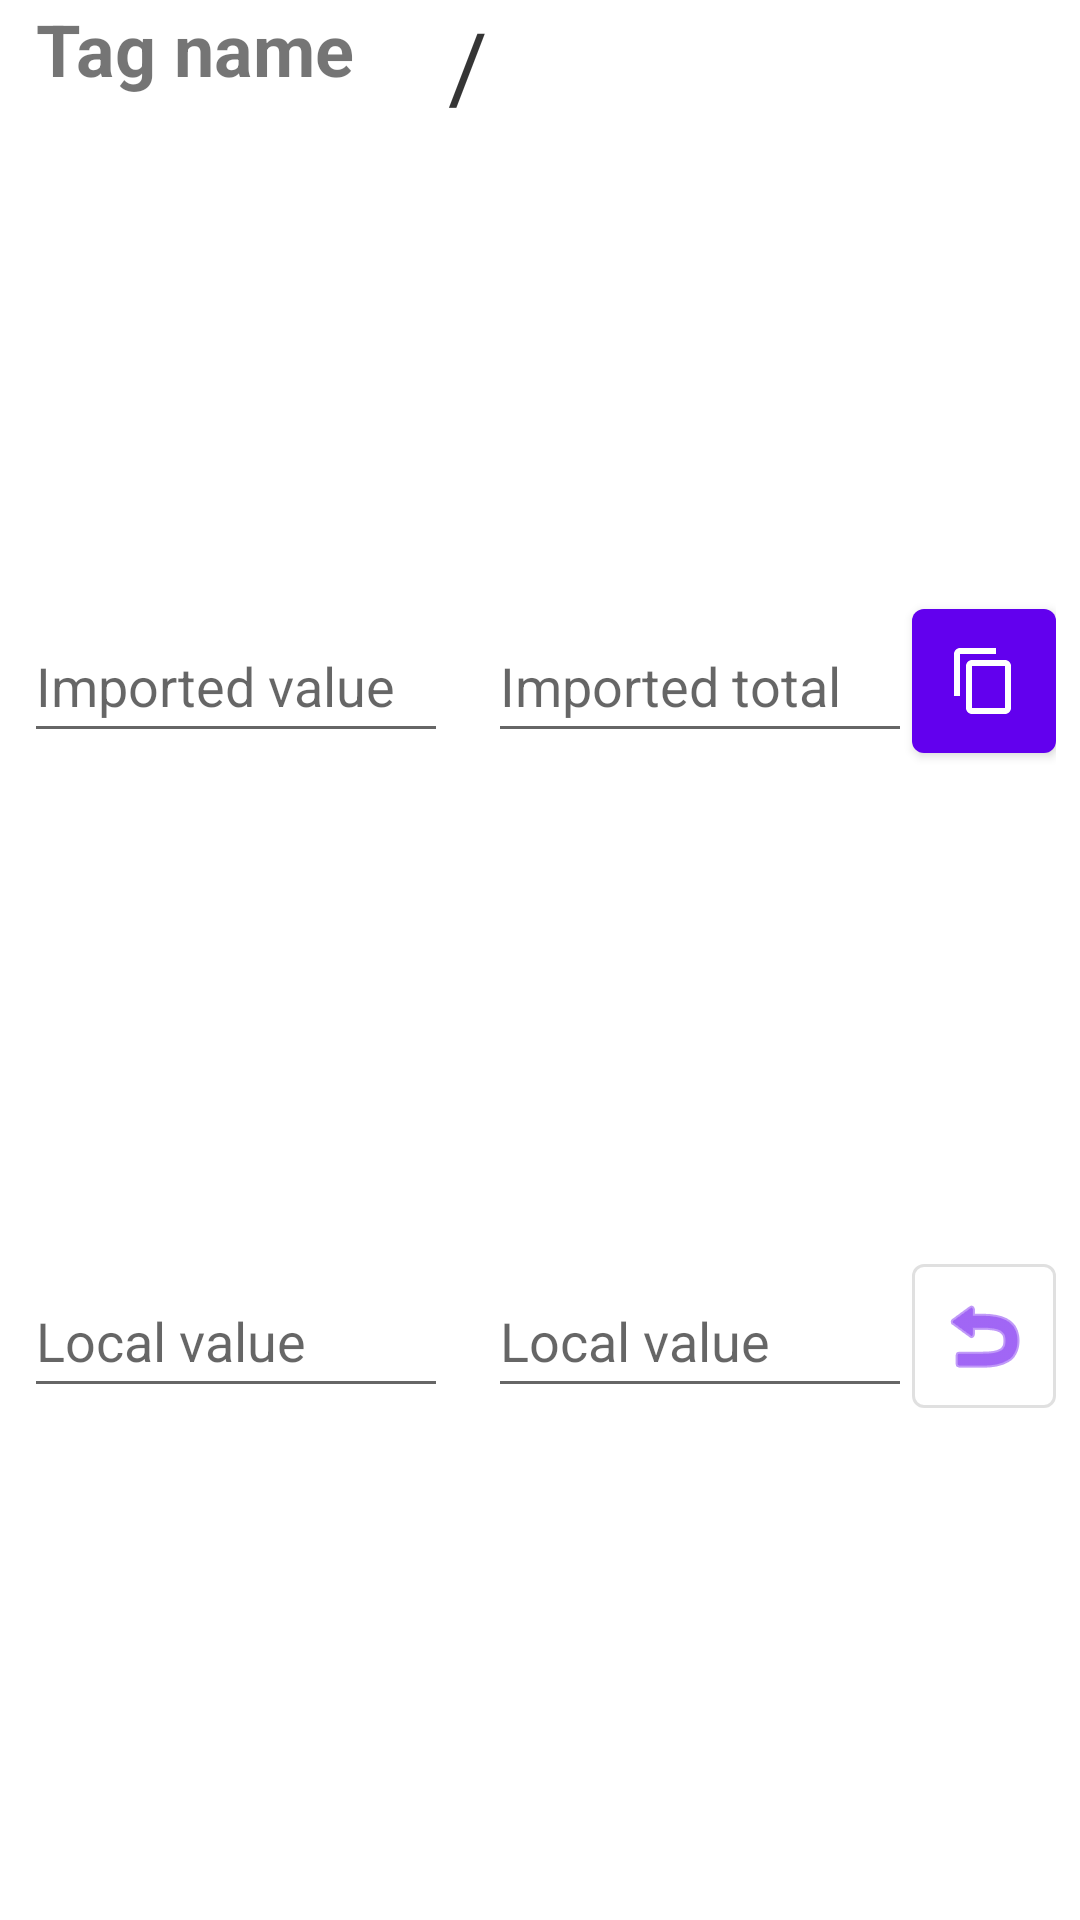

The Android layout XML behind this screen, and the referenced resources:
<!-- AndroidManifest.xml: application theme Theme.MusicTagger -->
<!-- res/layout/frag_tag_partofset.xml -->
<?xml version="1.0" encoding="utf-8"?>
<androidx.constraintlayout.widget.ConstraintLayout xmlns:android="http://schemas.android.com/apk/res/android"
    xmlns:app="http://schemas.android.com/apk/res-auto"
    android:layout_width="match_parent"
    android:layout_height="wrap_content"
    android:layout_marginVertical="12dp"
    android:paddingHorizontal="8dp">

    <TextView
        android:id="@+id/displayname"
        android:layout_width="match_parent"
        android:layout_height="wrap_content"
        android:layout_marginHorizontal="4dp"
        android:text="Tag name"
        android:textSize="24sp"
        android:textStyle="bold"
        app:layout_constraintLeft_toLeftOf="parent"
        app:layout_constraintRight_toRightOf="parent"
        app:layout_constraintTop_toTopOf="parent" />

    <EditText
        android:id="@+id/imported_value"
        android:layout_width="0dp"
        android:layout_height="wrap_content"
        android:editable="false"
        android:focusable="false"
        android:hint="Imported value"
        android:importantForAutofill="no"
        android:inputType="none"
        android:minHeight="48dp"
        app:layout_constraintBottom_toTopOf="@id/local_value"
        app:layout_constraintLeft_toLeftOf="parent"
        app:layout_constraintRight_toLeftOf="@id/imported_slash"
        app:layout_constraintTop_toBottomOf="@id/displayname" />

    <TextView
        android:id="@+id/imported_slash"
        android:layout_width="wrap_content"
        android:layout_height="match_parent"
        android:text="/"
        android:textSize="32sp"
        app:layout_constraintBottom_toTopOf="@id/local_slash"
        app:layout_constraintLeft_toRightOf="@id/imported_value"
        app:layout_constraintRight_toLeftOf="@id/imported_total"
        app:layout_constraintTop_toBottomOf="@id/displayname" />

    <EditText
        android:id="@+id/imported_total"
        android:layout_width="0dp"
        android:layout_height="wrap_content"
        android:editable="false"
        android:focusable="false"
        android:hint="Imported total"
        android:importantForAutofill="no"
        android:inputType="none"
        android:minHeight="48dp"
        app:layout_constraintBottom_toTopOf="@id/local_total"
        app:layout_constraintLeft_toRightOf="@id/imported_slash"
        app:layout_constraintRight_toLeftOf="@id/copy_imported"
        app:layout_constraintTop_toBottomOf="@id/displayname" />

    <com.google.android.material.button.MaterialButton
        android:id="@+id/copy_imported"
        style="@style/MaterialIconButton"
        android:layout_width="wrap_content"
        android:layout_height="wrap_content"
        android:contentDescription="Replace local value by imported value"
        app:icon="?attr/actionModeCopyDrawable"
        app:layout_constraintBottom_toTopOf="@id/reset_local"
        app:layout_constraintLeft_toRightOf="@id/imported_total"
        app:layout_constraintRight_toRightOf="parent"
        app:layout_constraintTop_toBottomOf="@id/displayname" />

    <EditText
        android:id="@+id/local_value"
        android:layout_width="0dp"
        android:layout_height="wrap_content"
        android:hint="Local value"
        android:importantForAutofill="no"
        android:inputType="number"
        android:minHeight="48dp"
        app:layout_constraintBottom_toBottomOf="parent"
        app:layout_constraintLeft_toLeftOf="parent"
        app:layout_constraintRight_toLeftOf="@id/local_slash"
        app:layout_constraintTop_toBottomOf="@id/imported_value" />

    <TextView
        android:id="@+id/local_slash"
        android:layout_width="wrap_content"
        android:layout_height="match_parent"
        android:text="/"
        android:textSize="32sp"
        app:layout_constraintBottom_toBottomOf="parent"
        app:layout_constraintLeft_toRightOf="@id/local_value"
        app:layout_constraintRight_toLeftOf="@id/local_total"
        app:layout_constraintTop_toBottomOf="@id/imported_slash" />

    <EditText
        android:id="@+id/local_total"
        android:layout_width="0dp"
        android:layout_height="wrap_content"
        android:hint="Local value"
        android:importantForAutofill="no"
        android:inputType="number"
        android:minHeight="48dp"
        app:layout_constraintBottom_toBottomOf="parent"
        app:layout_constraintLeft_toRightOf="@id/local_slash"
        app:layout_constraintRight_toLeftOf="@id/reset_local"
        app:layout_constraintTop_toBottomOf="@id/imported_total" />

    <com.google.android.material.button.MaterialButton
        android:id="@+id/reset_local"
        style="@style/MaterialIconButton.Outline"
        android:layout_width="wrap_content"
        android:layout_height="wrap_content"
        android:contentDescription="Reset local value"
        app:icon="@android:drawable/ic_menu_revert"
        app:layout_constraintBottom_toBottomOf="parent"
        app:layout_constraintLeft_toRightOf="@id/local_total"
        app:layout_constraintRight_toRightOf="parent"
        app:layout_constraintTop_toBottomOf="@id/copy_imported" />
</androidx.constraintlayout.widget.ConstraintLayout>
<!-- resources referenced by this layout -->
<resources>
  <style name="MaterialIconButton" parent="Widget.MaterialComponents.Button">
          <item name="iconGravity">textStart</item>
          <item name="iconPadding">0dp</item>
          <item name="android:insetTop">0dp</item>
          <item name="android:insetBottom">0dp</item>
          <item name="android:paddingHorizontal">0dp</item>
          <item name="android:minWidth">48dp</item>
          <item name="android:minHeight">48dp</item>
      </style>
  <style name="MaterialIconButton.Outline" parent="Widget.MaterialComponents.Button.OutlinedButton">
          <item name="iconGravity">textStart</item>
          <item name="iconPadding">0dp</item>
          <item name="android:insetTop">0dp</item>
          <item name="android:insetBottom">0dp</item>
          <item name="android:paddingHorizontal">0dp</item>
          <item name="android:minWidth">48dp</item>
          <item name="android:minHeight">48dp</item>
      </style>
  <style name="Theme.MusicTagger" parent="Theme.MaterialComponents.DayNight.DarkActionBar">
          
          <item name="colorPrimary">@color/purple_500</item>
          <item name="colorPrimaryVariant">@color/purple_700</item>
          <item name="colorOnPrimary">@color/white</item>
          
          <item name="colorSecondary">@color/teal_200</item>
          <item name="colorSecondaryVariant">@color/teal_700</item>
          <item name="colorOnSecondary">@color/black</item>
          
          <item name="android:statusBarColor" tools:targetApi="l">?attr/colorPrimaryVariant</item>
          
      </style>
  <color name="purple_500">#6200EE</color>
  <color name="purple_700">#3700B3</color>
  <color name="teal_200">#03DAC5</color>
  <color name="teal_700">#018786</color>
  <!-- not gathered from this repository: default colours our renderer supplied (Android Studio template values) -->
  <color name="black">#FF000000</color>
  <color name="white">#FFFFFFFF</color>
</resources>
